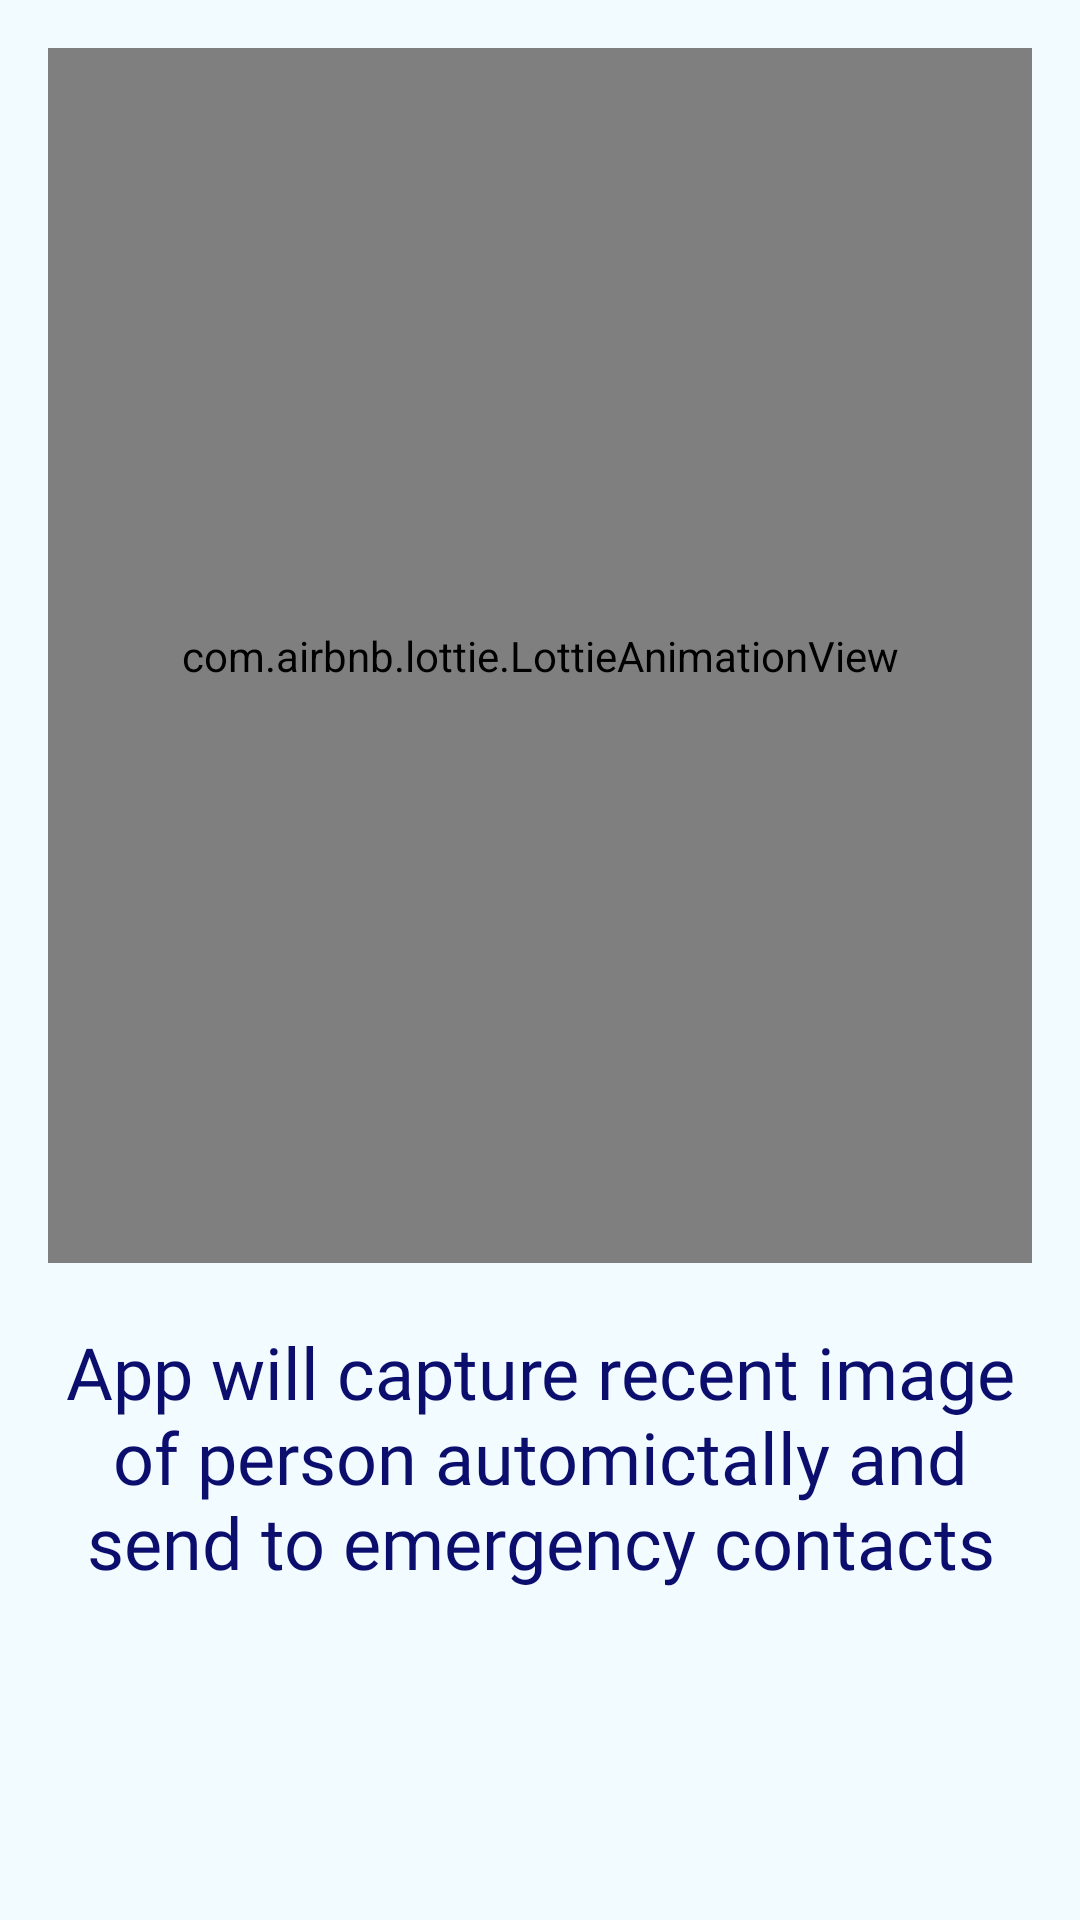

Layout XML and referenced resources for this Android screen:
<!-- AndroidManifest.xml: application theme Theme.SafetyAlert -->
<!-- res/layout/fragment_s5.xml -->
<?xml version="1.0" encoding="utf-8"?>
<LinearLayout xmlns:android="http://schemas.android.com/apk/res/android"
    xmlns:tools="http://schemas.android.com/tools"
    android:orientation="vertical"
    android:layout_width="match_parent"
    android:layout_height="match_parent"
    android:padding="16dp"
    android:gravity="center_horizontal"
    android:background="@color/backgroundColor1"
    xmlns:app="http://schemas.android.com/apk/res-auto"
    tools:context=".S5Fragment">

    <com.airbnb.lottie.LottieAnimationView
        android:layout_width="match_parent"
        android:layout_height="405dp"
        app:lottie_autoPlay="true"
        app:lottie_loop="true"
        app:lottie_rawRes="@raw/lacamera" />

    <TextView
        android:layout_width="match_parent"
        android:layout_height="162dp"
        android:layout_marginTop="20dp"
        android:fontFamily="@font/mazzardhmedium"
        android:text="App will capture recent image of person automictally and send to emergency contacts"
        android:textAlignment="center"
        android:textColor="@color/darkBlue"
        android:textSize="24sp" />

</LinearLayout>
<!-- resources referenced by this layout -->
<resources>
  <color name="backgroundColor1">#F2FBFF</color>
  <color name="darkBlue">#0C0E6E</color>
  <style name="Theme.SafetyAlert" parent="Theme.MaterialComponents.DayNight.NoActionBar">
  
          <item name="android:forceDarkAllowed" tools:targetApi="q">false</item>
  
          
          <item name="colorPrimary">@color/purple_500</item>
          <item name="colorPrimaryVariant">@color/purple_700</item>
          <item name="colorOnPrimary">@color/white</item>
          
          <item name="colorSecondary">@color/teal_200</item>
          <item name="colorSecondaryVariant">@color/teal_700</item>
          <item name="colorOnSecondary">@color/black</item>
          
          <item name="android:statusBarColor" tools:targetApi="l">?attr/colorPrimaryVariant</item>
          
      </style>
  <color name="purple_500">#FFDB3D</color>
  <color name="purple_700">#FFDB3D</color>
  <color name="white">#FFFFFFFF</color>
  <color name="teal_200">#FFDB3D</color>
  <color name="teal_700">#FFDB3D</color>
  <color name="black">#FF000000</color>
</resources>
